Photos from the image-classification dataset "split_images" in the GitHub repository garciabyron218/WoodSpeciesProject. Its 47 classes are: afromosia, american elm, angelim pedra, ash, australian blackwood, australian red gum, basswood, bastogne walnut, beech, beli, bibolo african walnut, big leaf maple, black walnut, bubinga, butternut, california cottonwood, california red gum, cebil, cherry, claro walnut, douglas fir, eastern cottonwood, eastern pine, english elm, eyeck, guanacaste, incense cedar, jatoba, madrone, maple, mulberry, myrtle, old growth redwood, padauk, pau rosa, purpleheart, red oak, redwood, river reclaimed cypress, sapele, siberian elm, sycamore, tasmanian blue gum, tigerwood, tulip, white valley oak, white oak.

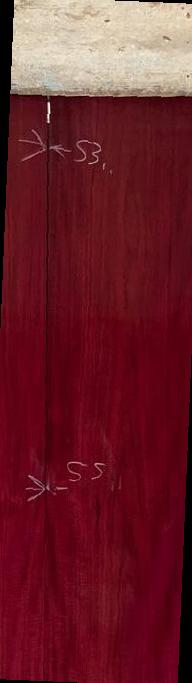
Label: purpleheart

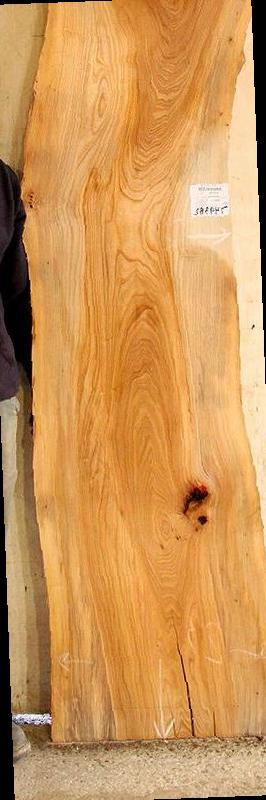
Label: american elm

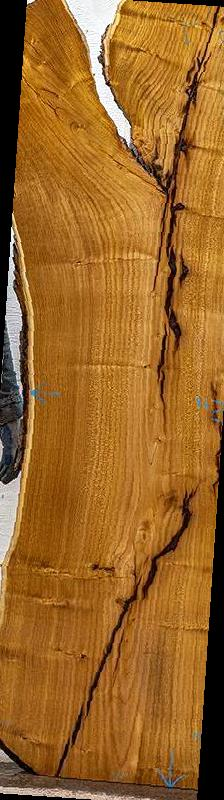
Label: mulberry

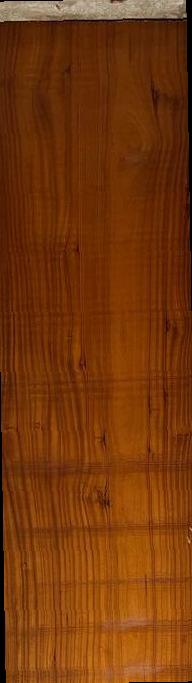
Label: bibolo african walnut

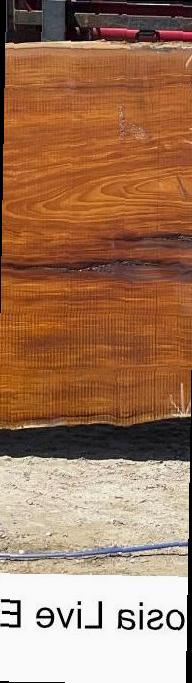
Label: afromosia
